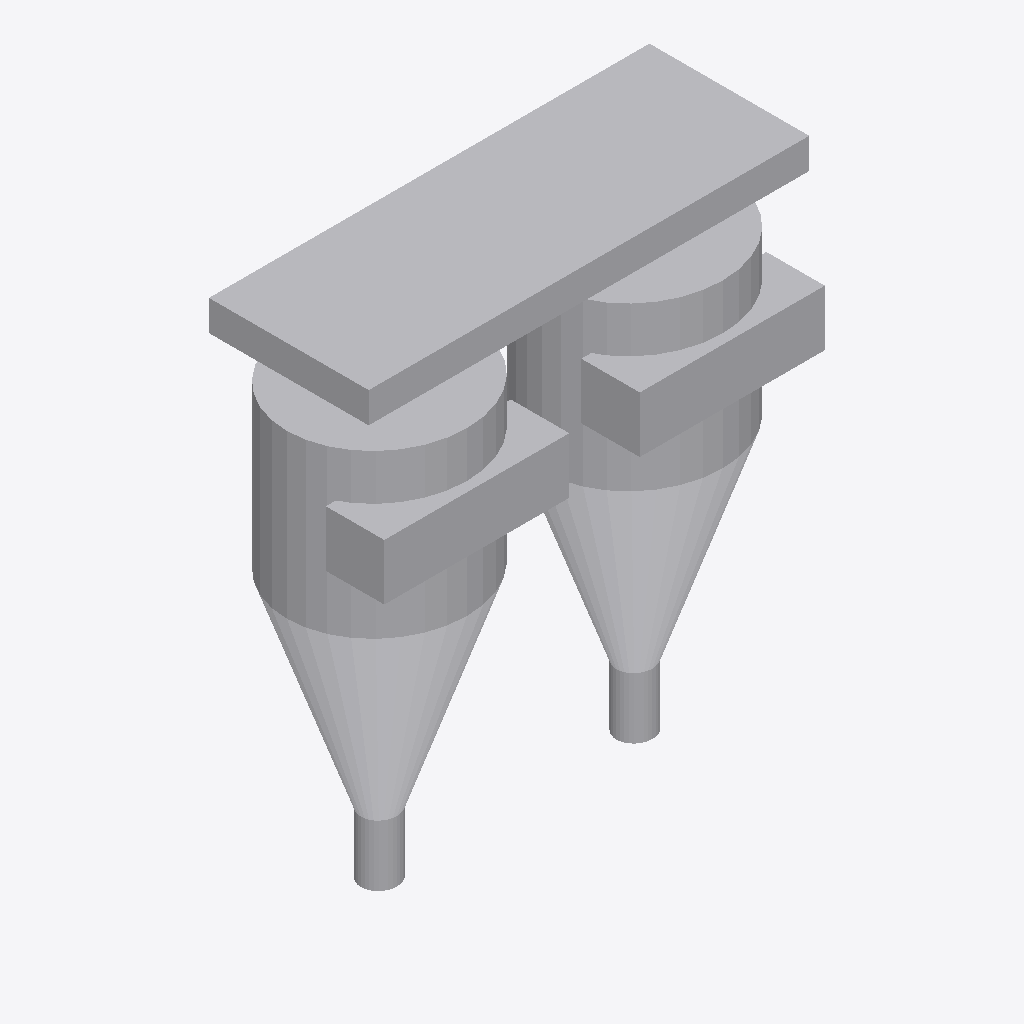
Isometric view of an IFC building model (IFC-SPF (STEP), schema IFC4, length unit millimetre), seen from the south-west, elements coloured by IFC class: 11 other elements (light grey).
Extent 5.2 m × 2.2 m × 6.0 m (x, y, z). Storeys (1): Implantacion conceptual at 0.00 m. Elements (11): 11 IfcBuildingElementProxy.

HEADER;
FILE_DESCRIPTION(('Diseno conceptual sintetico DRAFT'),'2;1');
FILE_NAME('BC-CY102-A.ifc','2026-11-16T00:00:00',('TrazIA-3D'),('TrazIA-3D'),'TrazIA-3D','TrazIA-3D','DRAFT');
FILE_SCHEMA(('IFC4'));
ENDSEC;
DATA;
#7=IFCPROJECT('2i06FrtfSPMHSvgGuuF$RG',$,'BC-CY102','Diseno conceptual sintetico',$,'Batería de dos ciclones','DRAFT',(#6),#5);
#8=IFCSITE('1a14BakGmkcKOVnDzRb8qz',$,'Catalogo sintetico',$,$,#3,$,$,.ELEMENT.,$,$,$,$,$);
#9=IFCBUILDING('3Ka4Y4Jd2AdvW759c3tA8R',$,'Equipos de proceso',$,$,#3,$,$,.ELEMENT.,$,$,$);
#10=IFCBUILDINGSTOREY('0w1jsWNi0qjo4dxG$RBiQ5',$,'Implantacion conceptual',$,$,#3,$,$,.ELEMENT.,0.0);
#68=IFCBUILDINGELEMENTPROXY('1nTFKeL0$PmwCNWUQu$ThQ',$,'Plenum común','Componente exterior conceptual DRAFT','cyclone',#3,#67,'BC-CY102',$);
#18=IFCBUILDINGELEMENTPROXY('29nIwGREDw08y_Q18SncKq',$,'Ciclón izquierdo - cuerpo','Componente exterior conceptual DRAFT','cyclone',#3,#17,'BC-CY102',$);
#43=IFCBUILDINGELEMENTPROXY('2AUSMWSOKPopn53U0bIWb$',$,'Ciclón derecho - cuerpo','Componente exterior conceptual DRAFT','cyclone',#3,#42,'BC-CY102',$);
#23=IFCBUILDINGELEMENTPROXY('2oAC38NL5VAuMPKfBoMcmn',$,'Ciclón izquierdo - cono','Componente exterior conceptual DRAFT','cyclone',#3,#22,'BC-CY102',$);
#48=IFCBUILDINGELEMENTPROXY('36CuSZj1BuZiHi_YxNSayx',$,'Ciclón derecho - cono','Componente exterior conceptual DRAFT','cyclone',#3,#47,'BC-CY102',$);
#63=IFCBUILDINGELEMENTPROXY('2$9ksdJp23MLajgtbbqa9d',$,'Ciclón derecho - entrada lateral','Componente exterior conceptual DRAFT','cyclone',#3,#62,'BC-CY102',$);
#38=IFCBUILDINGELEMENTPROXY('2WiAyVi_YQ_CAwxinfIuEs',$,'Ciclón izquierdo - entrada lateral','Componente exterior conceptual DRAFT','cyclone',#3,#37,'BC-CY102',$);
#28=IFCBUILDINGELEMENTPROXY('3XKVM8Dp3EpomlDVNk7z77',$,'Ciclón izquierdo - descarga','Componente exterior conceptual DRAFT','cyclone',#3,#27,'BC-CY102',$);
#53=IFCBUILDINGELEMENTPROXY('3NIB2N8AlI59zKGAQ9ioBP',$,'Ciclón derecho - descarga','Componente exterior conceptual DRAFT','cyclone',#3,#52,'BC-CY102',$);
#33=IFCBUILDINGELEMENTPROXY('0U_xMuYAczYmkmEzOkTGEY',$,'Ciclón izquierdo - salida superior','Componente exterior conceptual DRAFT','cyclone',#3,#32,'BC-CY102',$);
#58=IFCBUILDINGELEMENTPROXY('1vOxU1U0afWZF0jumyo72b',$,'Ciclón derecho - salida superior','Componente exterior conceptual DRAFT','cyclone',#3,#57,'BC-CY102',$);
ENDSEC;
